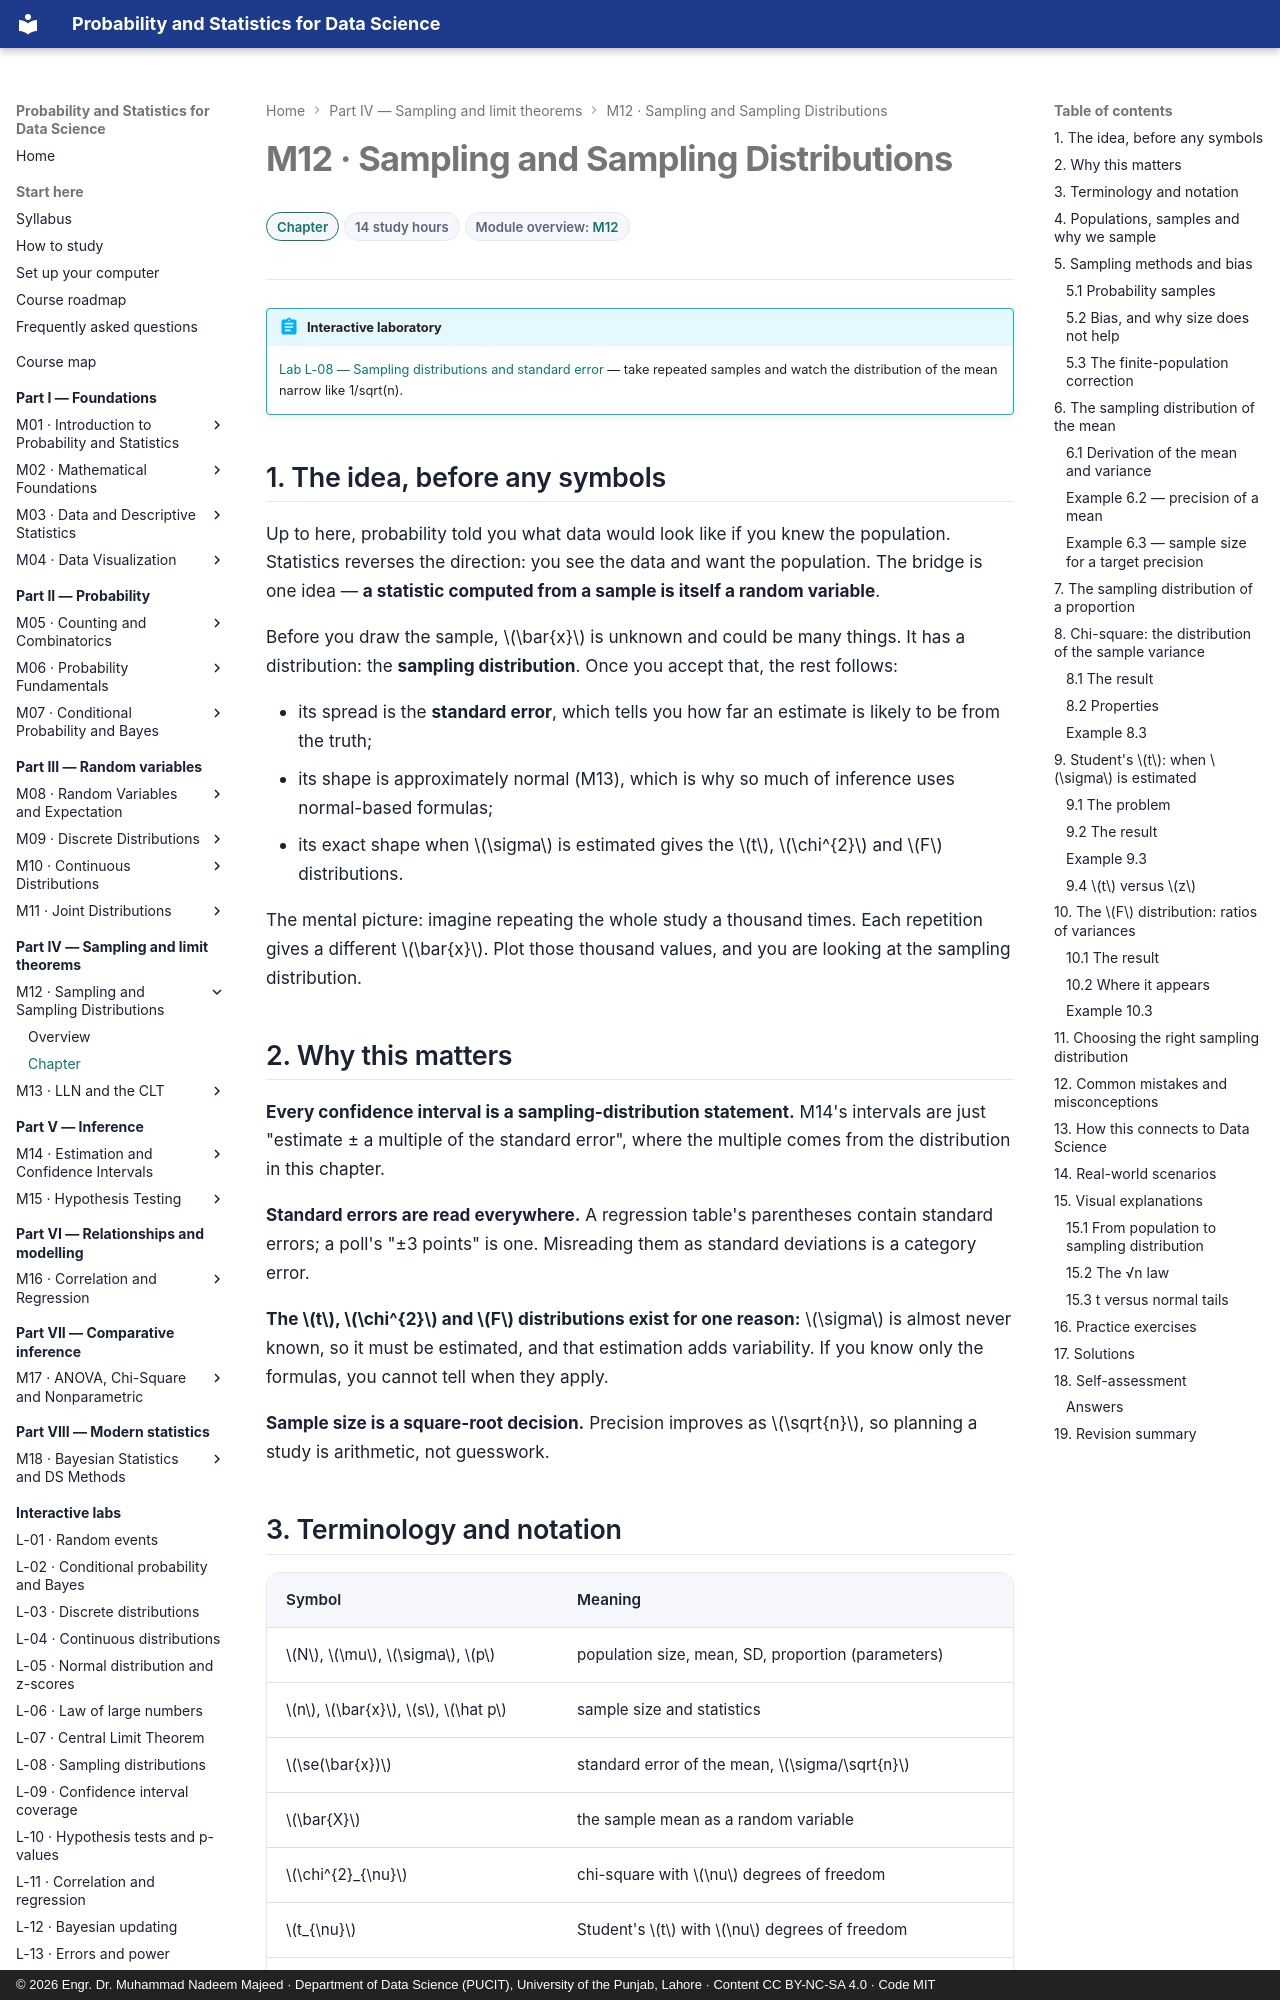

repository: nadeem-majeedch/Probability-and-Statistics · page: modules/12-sampling-and-sampling-distributions/chapter/index.html · generator: mkdocs · copyright: © 2026 Engr. Dr. Muhammad Nadeem Majeed · Department of Data Science (PUCIT), University of the Punjab, Lahore · Content CC BY-NC-SA 4.0 · Code MIT

---
title: "M12 · Chapter — Sampling and Sampling Distributions"
description: Populations, samples and bias; the sampling distribution of the mean and proportion; standard error; and the t, chi-square and F distributions.
---

# M12 · Sampling and Sampling Distributions

<div class="psds-meta" markdown>
<span class="psds-chip psds-chip--core">Chapter</span>
<span class="psds-chip">14 study hours</span>
<span class="psds-chip">Module overview: [M12](../12-sampling-and-sampling-distributions.md)</span>
</div>

!!! abstract "Interactive laboratory"
    [Lab L-08 — Sampling distributions and standard error](../../labs/sampling-distributions.md) — take repeated samples and watch the distribution of the mean narrow like 1/sqrt(n).

## 1. The idea, before any symbols

Up to here, probability told you what data would look like if you knew the population.
Statistics reverses the direction: you see the data and want the population. The bridge
is one idea — **a statistic computed from a sample is itself a random variable**.

Before you draw the sample, \(\bar{x}\) is unknown and could be many things. It has a
distribution: the **sampling distribution**. Once you accept that, the rest follows:

- its spread is the **standard error**, which tells you how far an estimate is likely
  to be from the truth;
- its shape is approximately normal (M13), which is why so much of inference uses
  normal-based formulas;
- its exact shape when \(\sigma\) is estimated gives the \(t\), \(\chi^{2}\) and \(F\)
  distributions.

The mental picture: imagine repeating the whole study a thousand times. Each repetition
gives a different \(\bar{x}\). Plot those thousand values, and you are looking at the
sampling distribution.

## 2. Why this matters

**Every confidence interval is a sampling-distribution statement.** M14's intervals are
just "estimate ± a multiple of the standard error", where the multiple comes from the
distribution in this chapter.

**Standard errors are read everywhere.** A regression table's parentheses contain
standard errors; a poll's "±3 points" is one. Misreading them as standard deviations is
a category error.

**The \(t\), \(\chi^{2}\) and \(F\) distributions exist for one reason:** \(\sigma\) is
almost never known, so it must be estimated, and that estimation adds variability. If
you know only the formulas, you cannot tell when they apply.

**Sample size is a square-root decision.** Precision improves as \(\sqrt{n}\), so
planning a study is arithmetic, not guesswork.
